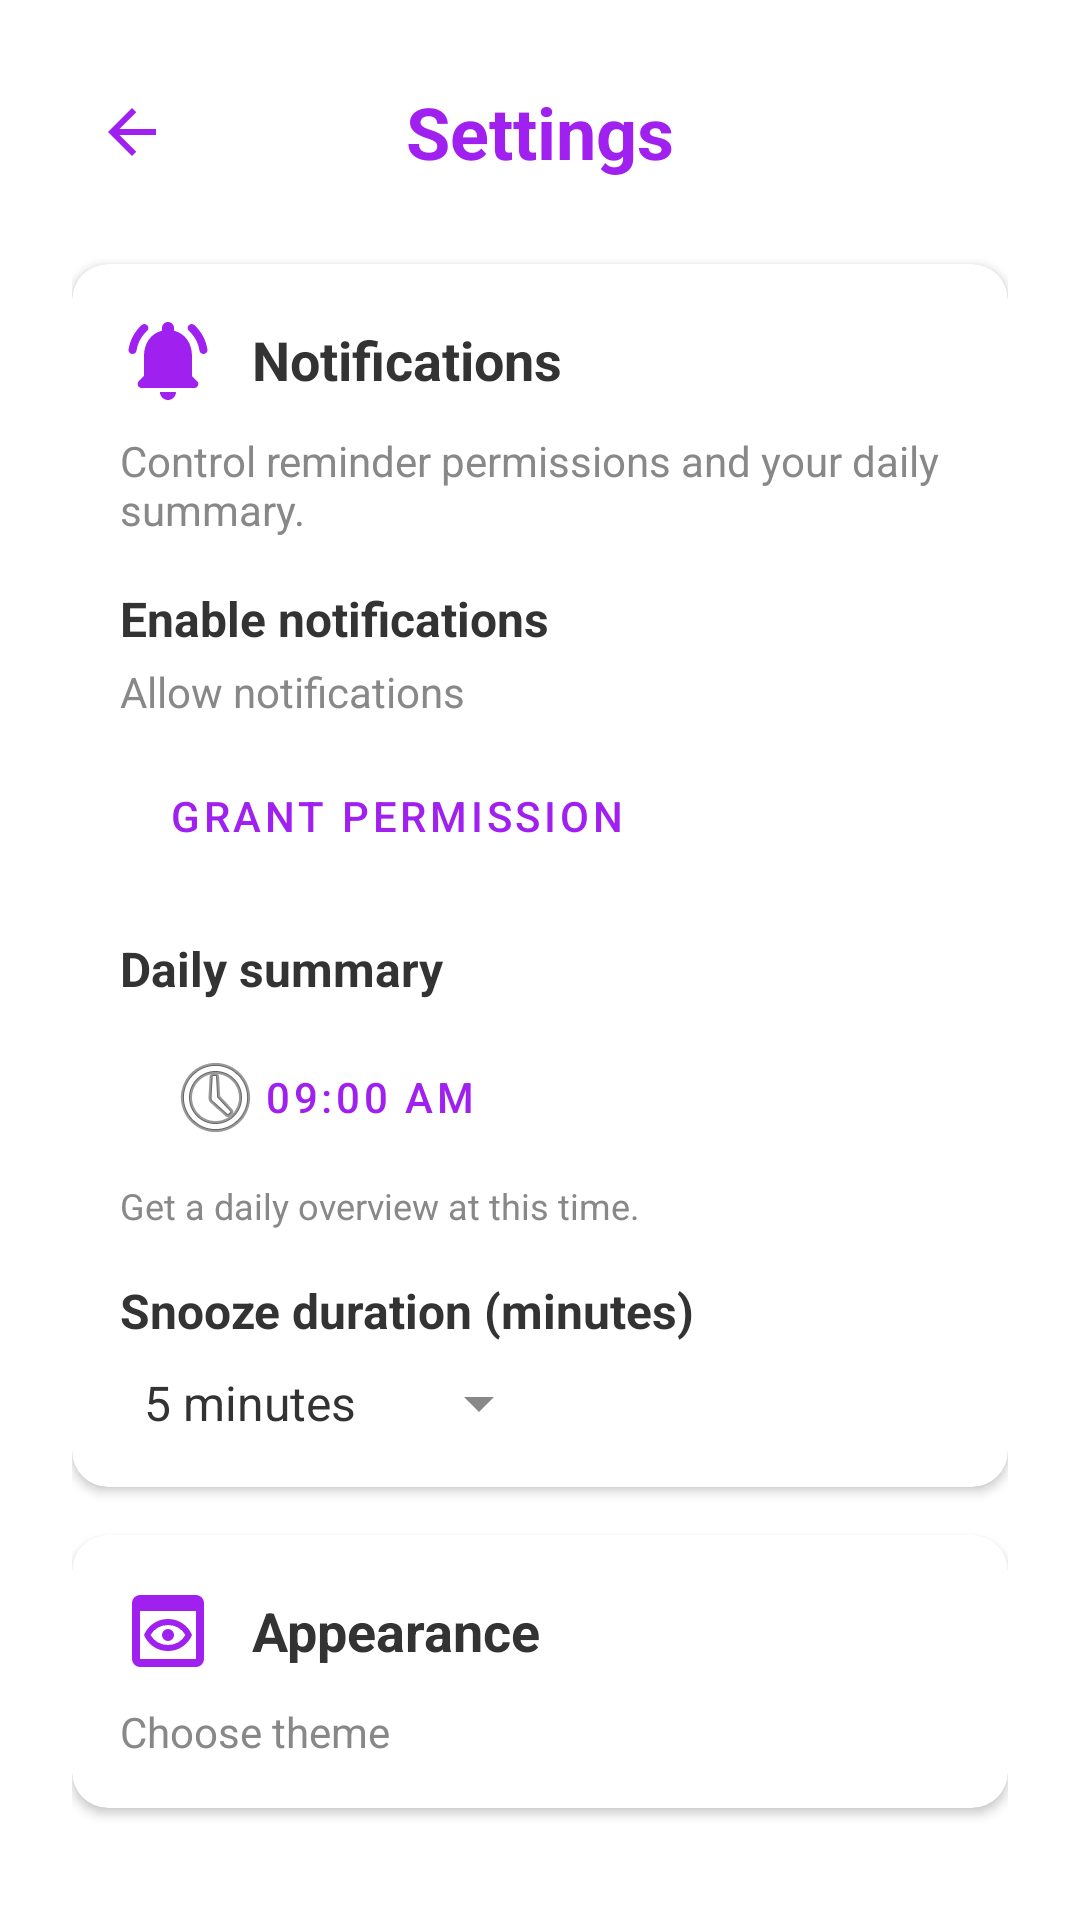

Layout XML and referenced resources for this Android screen:
<!-- AndroidManifest.xml: application theme Theme.TickTap -->
<!-- res/layout/activity_settings.xml -->
<?xml version="1.0" encoding="utf-8"?>
<ScrollView
    xmlns:android="http://schemas.android.com/apk/res/android"
    xmlns:app="http://schemas.android.com/apk/res-auto"
    android:layout_width="match_parent"
    android:layout_height="match_parent"
    android:fillViewport="true"
    android:background="@color/white">

    <LinearLayout
        android:layout_width="match_parent"
        android:layout_height="wrap_content"
        android:orientation="vertical"
        android:padding="24dp">

        <LinearLayout
            android:layout_width="match_parent"
            android:layout_height="wrap_content"
            android:orientation="horizontal"
            android:gravity="center_vertical">

            <ImageButton
                android:id="@+id/btnBack"
                android:layout_width="40dp"
                android:layout_height="40dp"
                android:background="?attr/selectableItemBackgroundBorderless"
                android:src="@drawable/ic_back_arrow"/>

            <TextView
                android:layout_width="0dp"
                android:layout_height="wrap_content"
                android:layout_weight="1"
                android:text="@string/settings"
                android:textSize="24sp"
                android:textStyle="bold"
                android:textColor="@color/purple_primary"
                android:gravity="center"/>

            <View
                android:layout_width="40dp"
                android:layout_height="40dp"/>
        </LinearLayout>

        <com.google.android.material.card.MaterialCardView
            android:layout_width="match_parent"
            android:layout_height="wrap_content"
            android:layout_marginTop="24dp"
            app:cardCornerRadius="12dp"
            app:cardElevation="2dp">

            <LinearLayout
                android:layout_width="match_parent"
                android:layout_height="wrap_content"
                android:orientation="vertical"
                android:padding="16dp">

                <LinearLayout
                    android:layout_width="match_parent"
                    android:layout_height="wrap_content"
                    android:orientation="horizontal"
                    android:gravity="center_vertical">

                    <ImageView
                        android:layout_width="32dp"
                        android:layout_height="32dp"
                        android:src="@drawable/ic_notifications_active"
                        android:tint="@color/purple_primary"/>

                    <TextView
                        android:layout_width="wrap_content"
                        android:layout_height="wrap_content"
                        android:text="@string/notifications"
                        android:textSize="18sp"
                        android:textStyle="bold"
                        android:textColor="@color/text_primary"
                        android:layout_marginStart="12dp"/>
                </LinearLayout>

                <TextView
                    android:layout_width="wrap_content"
                    android:layout_height="wrap_content"
                    android:text="Control reminder permissions and your daily summary."
                    android:textSize="14sp"
                    android:textColor="@color/text_secondary"
                    android:layout_marginTop="8dp"/>

                <TextView
                    android:layout_width="wrap_content"
                    android:layout_height="wrap_content"
                    android:text="@string/enable_notifications"
                    android:textSize="16sp"
                    android:textStyle="bold"
                    android:textColor="@color/text_primary"
                    android:layout_marginTop="16dp"/>

                <TextView
                    android:layout_width="wrap_content"
                    android:layout_height="wrap_content"
                    android:text="@string/allow_notifications"
                    android:textSize="14sp"
                    android:textColor="@color/text_secondary"
                    android:layout_marginTop="4dp"/>

                <Button
                    android:id="@+id/btnGrantPermission"
                    style="@style/Widget.MaterialComponents.Button.OutlinedButton"
                    android:layout_width="wrap_content"
                    android:layout_height="wrap_content"
                    android:text="@string/grant_permission"
                    android:layout_marginTop="8dp"
                    app:strokeColor="@color/gray_medium"
                    app:cornerRadius="8dp"/>

                <TextView
                    android:layout_width="wrap_content"
                    android:layout_height="wrap_content"
                    android:text="@string/daily_summary"
                    android:textSize="16sp"
                    android:textStyle="bold"
                    android:textColor="@color/text_primary"
                    android:layout_marginTop="16dp"/>

                <Button
                    android:id="@+id/btnDailySummaryTime"
                    style="@style/Widget.MaterialComponents.Button.OutlinedButton"
                    android:layout_width="wrap_content"
                    android:layout_height="wrap_content"
                    android:text="09:00 am"
                    android:drawableStart="@android:drawable/ic_menu_recent_history"
                    android:layout_marginTop="8dp"
                    app:strokeColor="@color/gray_medium"
                    app:cornerRadius="8dp"/>

                <TextView
                    android:layout_width="wrap_content"
                    android:layout_height="wrap_content"
                    android:text="Get a daily overview at this time."
                    android:textSize="12sp"
                    android:textColor="@color/text_secondary"
                    android:layout_marginTop="4dp"/>

                <TextView
                    android:layout_width="wrap_content"
                    android:layout_height="wrap_content"
                    android:text="@string/snooze_duration"
                    android:textSize="16sp"
                    android:textStyle="bold"
                    android:textColor="@color/text_primary"
                    android:layout_marginTop="16dp"/>

                <Spinner
                    android:id="@+id/spinnerSnooze"
                    android:layout_width="wrap_content"
                    android:layout_height="wrap_content"
                    android:entries="@array/snooze_durations"
                    android:layout_marginTop="8dp"/>
            </LinearLayout>
        </com.google.android.material.card.MaterialCardView>

        <com.google.android.material.card.MaterialCardView
            android:layout_width="match_parent"
            android:layout_height="wrap_content"
            android:layout_marginTop="16dp"
            app:cardCornerRadius="12dp"
            app:cardElevation="2dp">

            <LinearLayout
                android:layout_width="match_parent"
                android:layout_height="wrap_content"
                android:orientation="vertical"
                android:padding="16dp">

                <LinearLayout
                    android:layout_width="match_parent"
                    android:layout_height="wrap_content"
                    android:orientation="horizontal"
                    android:gravity="center_vertical">

                    <ImageView
                        android:layout_width="32dp"
                        android:layout_height="32dp"
                        android:src="@drawable/ic_apperance"
                        android:tint="@color/purple_primary"/>

                    <TextView
                        android:layout_width="wrap_content"
                        android:layout_height="wrap_content"
                        android:text="@string/appearance"
                        android:textSize="18sp"
                        android:textStyle="bold"
                        android:textColor="@color/text_primary"
                        android:layout_marginStart="12dp"/>
                </LinearLayout>

                <TextView
                    android:layout_width="wrap_content"
                    android:layout_height="wrap_content"
                    android:text="@string/choose_theme"
                    android:textSize="14sp"
                    android:textColor="@color/text_secondary"
                    android:layout_marginTop="8dp"/>
            </LinearLayout>
        </com.google.android.material.card.MaterialCardView>

    </LinearLayout>
</ScrollView>
<!-- resources referenced by this layout -->
<resources>
  <string-array name="snooze_durations">
          <item>5 minutes</item>
          <item>10 minutes</item>
          <item>15 minutes</item>
          <item>30 minutes</item>
      </string-array>
  <color name="gray_medium">#E0E0E0</color>
  <color name="purple_primary">#A020F0</color>
  <color name="text_primary">#333333</color>
  <color name="text_secondary">#888888</color>
  <color name="white">#FFFFFF</color>
  <!-- drawable ic_back_arrow (drawable) -->
  <vector xmlns:android="http://schemas.android.com/apk/res/android" android:autoMirrored="true" android:height="24dp" android:tint="#A020F0" android:viewportHeight="960" android:viewportWidth="960" android:width="24dp">
        
      <path android:fillColor="@android:color/white" android:pathData="M313,520L537,744L480,800L160,480L480,160L537,216L313,440L800,440L800,520L313,520Z"/>
      
  </vector>
  <!-- drawable ic_notifications_active (drawable) -->
  <vector xmlns:android="http://schemas.android.com/apk/res/android" android:height="24dp" android:tint="#A020F0" android:viewportHeight="24" android:viewportWidth="24" android:width="24dp">
        
      <path android:fillColor="@android:color/white" android:pathData="M18,16v-5c0,-3.07 -1.64,-5.64 -4.5,-6.32L13.5,4c0,-0.83 -0.68,-1.5 -1.51,-1.5S10.5,3.17 10.5,4v0.68C7.63,5.36 6,7.92 6,11v5l-1.3,1.29c-0.63,0.63 -0.19,1.71 0.7,1.71h13.17c0.89,0 1.34,-1.08 0.71,-1.71L18,16zM11.99,22c1.1,0 2,-0.9 2,-2h-4c0,1.1 0.89,2 2,2zM6.77,4.73c0.42,-0.38 0.43,-1.03 0.03,-1.43 -0.38,-0.38 -1,-0.39 -1.39,-0.02C3.7,4.84 2.52,6.96 2.14,9.34c-0.09,0.61 0.38,1.16 1,1.16 0.48,0 0.9,-0.35 0.98,-0.83 0.3,-1.94 1.26,-3.67 2.65,-4.94zM18.6,3.28c-0.4,-0.37 -1.02,-0.36 -1.4,0.02 -0.4,0.4 -0.38,1.04 0.03,1.42 1.38,1.27 2.35,3 2.65,4.94 0.07,0.48 0.49,0.83 0.98,0.83 0.61,0 1.09,-0.55 0.99,-1.16 -0.38,-2.37 -1.55,-4.48 -3.25,-6.05z"/>
      
  </vector>
  <string name="allow_notifications">Allow notifications</string>
  <string name="appearance">Appearance</string>
  <string name="choose_theme">Choose theme</string>
  <string name="daily_summary">Daily summary</string>
  <string name="enable_notifications">Enable notifications</string>
  <string name="grant_permission">Grant permission</string>
  <string name="notifications">Notifications</string>
  <string name="settings">Settings</string>
  <string name="snooze_duration">Snooze duration (minutes)</string>
  <style name="Theme.TickTap" parent="Theme.MaterialComponents.DayNight.NoActionBar">
          <item name="colorPrimary">@color/purple_primary</item>
          <item name="colorPrimaryVariant">@color/purple_dark</item>
          <item name="colorOnPrimary">@color/white</item>
          <item name="colorSecondary">@color/magenta</item>
          <item name="colorSecondaryVariant">@color/purple_dark</item>
          <item name="colorOnSecondary">@color/white</item>
          <item name="android:statusBarColor">@color/white</item>
          <item name="android:windowLightStatusBar">true</item>
          <item name="android:textColorPrimary">@color/text_primary</item>
          <item name="android:textColorSecondary">@color/text_secondary</item>
      </style>
  <color name="purple_dark">#8A00C2</color>
  <color name="magenta">#D944C3</color>
</resources>
